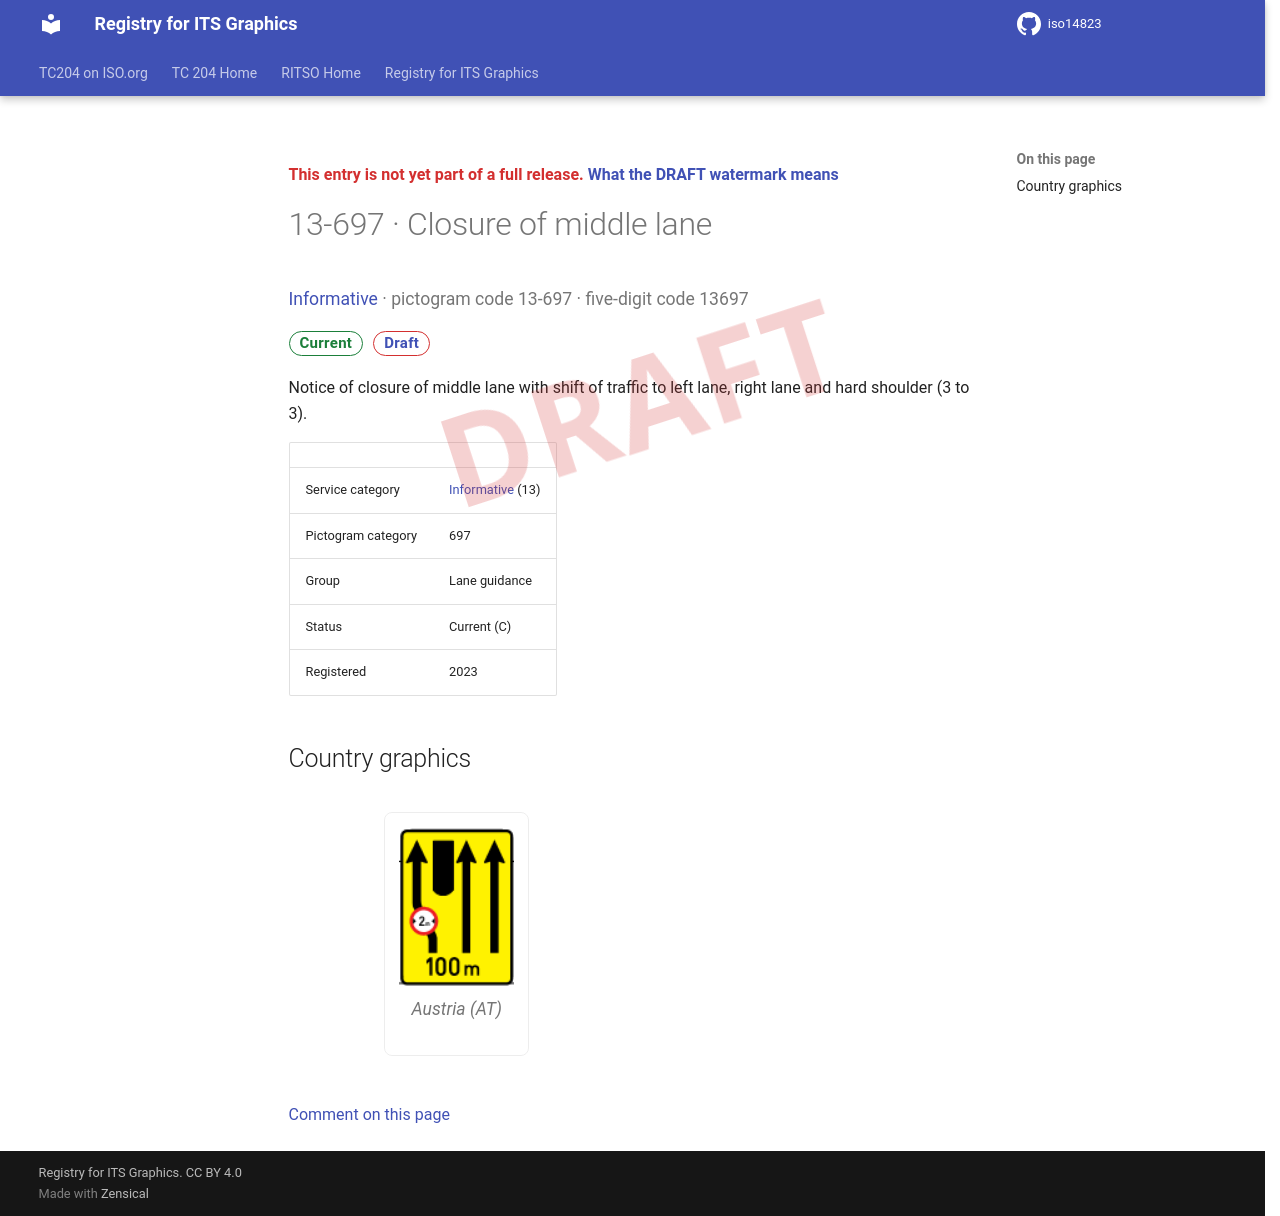

repository: k-vaughn/iso14823 · page: v0.1.0-alpha.1/signs/13-697/index.html · generator: mkdocs

<div class="draft4-watermark" aria-hidden="true"></div>

<p class="draft-note">This entry is not yet part of a full release. <a href="../#draft-watermark">What the DRAFT watermark means</a></p>

# 13-697 · Closure of middle lane

<p class="sign-kicker"><a href="../categories/13/">Informative</a> · pictogram code 13-697 · five-digit code 13697</p>
<p class="sign-chips"><span class="chip chip-current">Current</span> <a class="chip chip-draft" href="../#draft-watermark">Draft</a></p>
<p>Notice of closure of middle lane with shift of traffic to left lane, right lane and hard shoulder (3 to 3).</p>
| | |
| --- | --- |
| Service category | <a href="../categories/13/">Informative</a> (13) |
| Pictogram category | 697 |
| Group | Lane guidance |
| Status | Current (C) |
| Registered | 2023 |

## Country graphics

<div class="sign-grid">
<figure class="sign-card">
<img src="../graphics/at/13-697.png" alt="Austria graphic for Closure of middle lane (13-697)" loading="lazy">

<figcaption>Austria (AT)</figcaption>
</figure>
</div>

[Comment on this page](https://github.com/k-vaughn/iso14823/issues/new?template=page-feedback.yml&title=%5BPage+feedback%5D+13-697+%C2%B7+Closure+of+middle+lane&page-title=13-697+%C2%B7+Closure+of+middle+lane&page-path=signs%2F13-697.md)
